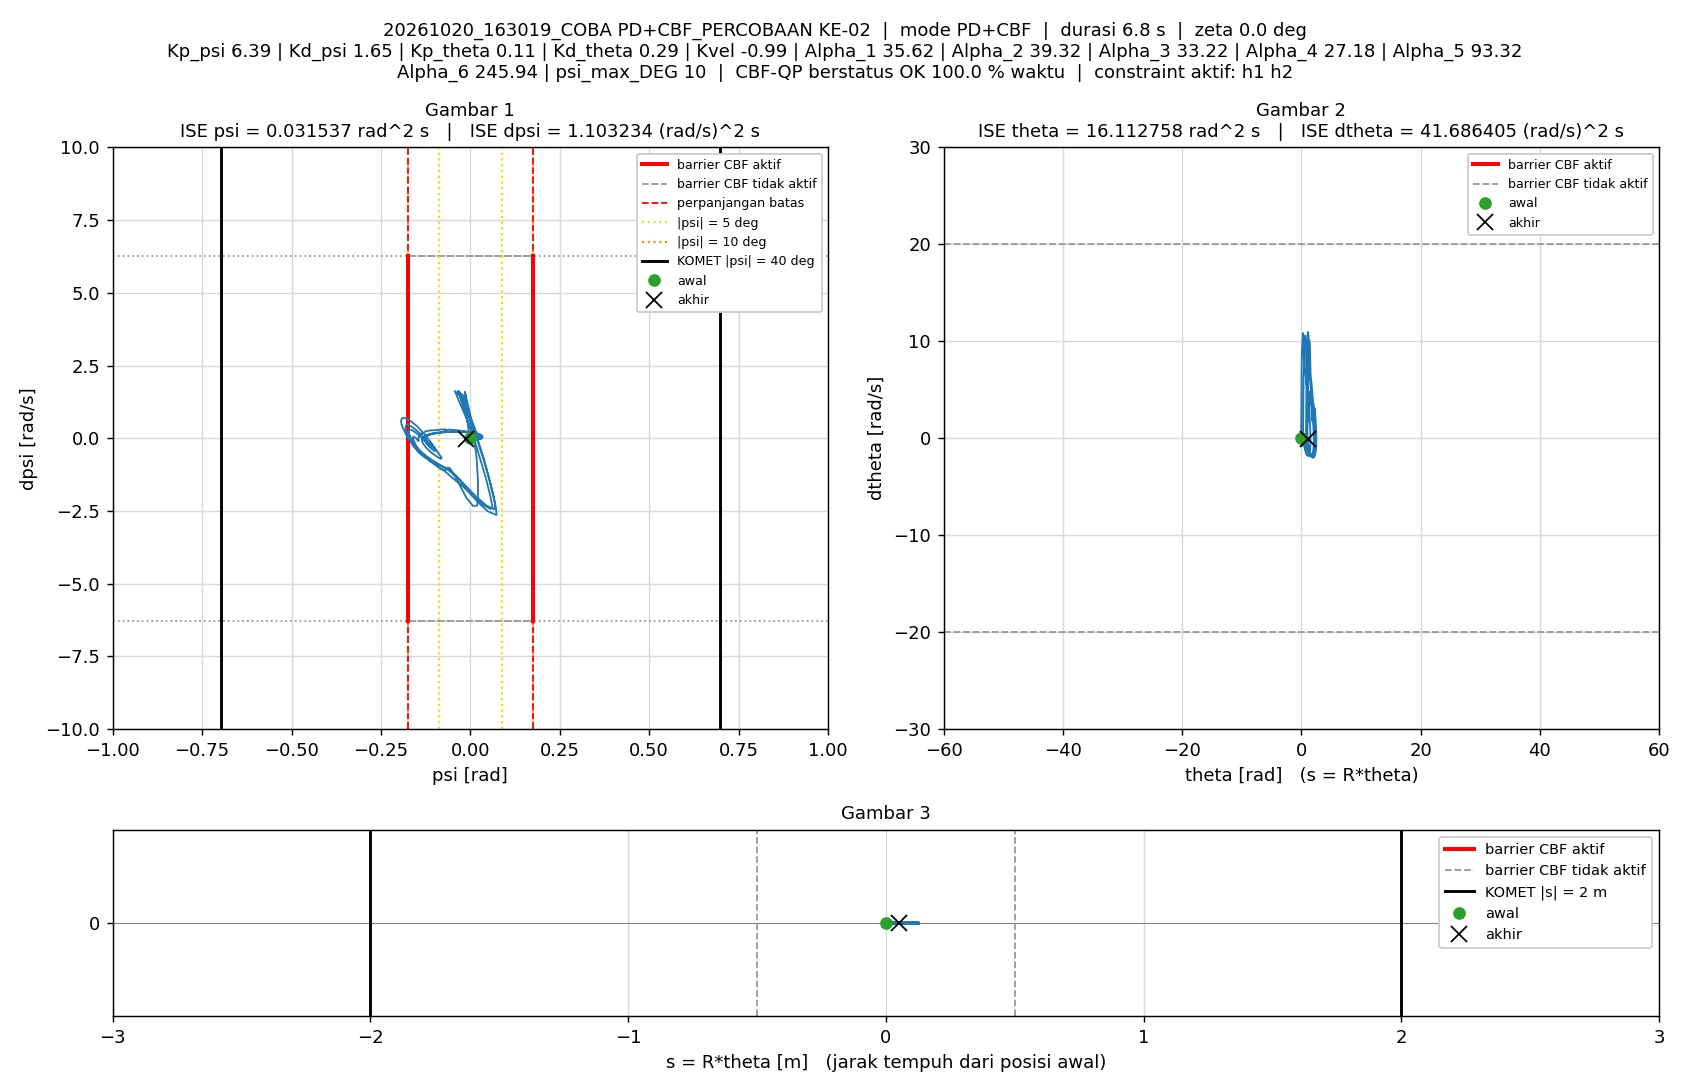

The table this chart was drawn from, first rows:
t_s, theta_rad, dtheta_rad_s, psi_rad, dpsi_rad_s, error_theta, error_dtheta, error_psi, error_dpsi, u_PD_Nm, u_Nm, status_cbf, dorong_N, ISE_theta, ISE_dtheta, ISE_psi, ISE_dpsi, Kp_psi, Kd_psi, Kp_theta, Kd_theta, Kvel, Alpha_1, Alpha_2
0.005, 0, 0, -1.5560297e-07, 0, 0, 0, 1.5560297e-07, 0, -9.9430299e-07, -9.9430299e-07, AMAN, 0, 0, 0, 1.2106142e-16, 0, 6.39, 1.65, 0.11, 0.29, -0.99, 35.62, 39.32
0.01, 2.7522975e-05, 0.006663, -8.5653674e-06, -0.001703, -2.7522975e-05, -0.006663, 8.5653674e-06, 0.001703, -0.00093, -0.00093, AMAN, 0, 3.7875707e-12, 2.2199165e-07, 3.6694865e-13, 1.45081e-08, 6.39, 1.65, 0.11, 0.29, -0.99, 35.62, 39.32
0.015, 7.5547039e-05, 0.01073, -1.1220295e-05, -0.0006108, -7.5547039e-05, -0.01073, 1.1220295e-05, 0.0006108, 0.002042, 0.002042, AMAN, 0, 3.2324346e-11, 7.9804578e-07, 9.964237e-13, 1.6373295e-08, 6.39, 1.65, 0.11, 0.29, -0.99, 35.62, 39.32
0.02, 0.0001323, 0.01183, -1.5043192e-05, -0.0008242, -0.0001323, -0.01183, 1.5043192e-05, 0.0008242, 0.00199, 0.00199, AMAN, 0, 1.1985148e-10, 1.498145e-06, 2.1279118e-12, 1.9770204e-08, 6.39, 1.65, 0.11, 0.29, -0.99, 35.62, 39.32
0.025, 0.0001963, 0.01448, -3.6588762e-05, -0.005624, -0.0001963, -0.01448, 3.6588762e-05, 0.005624, -0.005293, -0.005293, AMAN, 0, 3.1258196e-10, 2.546068e-06, 8.8215991e-12, 1.779055e-07, 6.39, 1.65, 0.11, 0.29, -0.99, 35.62, 39.32
0.03, 0.0002947, 0.02161, -6.1190745e-05, -0.005994, -0.0002947, -0.02161, 6.1190745e-05, 0.005994, -0.003981, -0.003981, AMAN, 0, 7.4675575e-10, 4.8816573e-06, 2.7543135e-11, 3.575385e-07, 6.39, 1.65, 0.11, 0.29, -0.99, 35.62, 39.32
0.035, 0.0003842, 0.01731, -8.8815336e-05, -0.00338, -0.0003842, -0.01731, 8.8815336e-05, 0.00338, -0.001081, -0.001081, AMAN, 0, 1.4849239e-09, 6.3804646e-06, 6.6983955e-11, 4.1465788e-07, 6.39, 1.65, 0.11, 0.29, -0.99, 35.62, 39.32
0.04, 0.0004548, 0.01412, -0.0001094, -0.002466, -0.0004548, -0.01412, 0.0001094, 0.002466, -0.0006228, -0.0006228, AMAN, 0, 2.5189234e-09, 7.3776195e-06, 1.2682562e-10, 4.4506792e-07, 6.39, 1.65, 0.11, 0.29, -0.99, 35.62, 39.32
0.045, 0.0005378, 0.01764, -0.0001148, -0.0007759, -0.0005378, -0.01764, 0.0001148, 0.0007759, 0.003162, 0.003162, AMAN, 0, 3.9649798e-09, 8.9340012e-06, 1.9268797e-10, 4.4807773e-07, 6.39, 1.65, 0.11, 0.29, -0.99, 35.62, 39.32
0.05, 0.000627, 0.01848, -0.0001262, -0.002804, -0.000627, -0.01848, 0.0001262, 0.002804, -5.170214e-06, -5.170214e-06, AMAN, 0, 5.9307982e-09, 1.0641699e-05, 2.7228431e-10, 4.8740232e-07, 6.39, 1.65, 0.11, 0.29, -0.99, 35.62, 39.32
0.055, 0.0007523, 0.02522, -0.0001391, -0.006662, -0.0007523, -0.02522, 0.0001391, 0.006662, -0.004483, -0.004483, AMAN, 0, 8.760517e-09, 1.382251e-05, 3.6901122e-10, 7.0929865e-07, 6.39, 1.65, 0.11, 0.29, -0.99, 35.62, 39.32
0.06, 0.0008977, 0.02998, -0.0001663, -0.006326, -0.0008977, -0.02998, 0.0001663, 0.006326, -0.002707, -0.002707, AMAN, 0, 1.278982e-08, 1.8316915e-05, 5.0723977e-10, 9.093782e-07, 6.39, 1.65, 0.11, 0.29, -0.99, 35.62, 39.32
0.065, 0.001033, 0.02846, -0.0001993, -0.003509, -0.001033, -0.02846, 0.0001993, 0.003509, 0.001304, 0.001304, AMAN, 0, 1.8125749e-08, 2.2367013e-05, 7.0590687e-10, 9.7092925e-07, 6.39, 1.65, 0.11, 0.29, -0.99, 35.62, 39.32
0.07, 0.001163, 0.02837, -0.0002278, -0.003036, -0.001163, -0.02837, 0.0002278, 0.003036, 0.001891, 0.001891, AMAN, 0, 2.4884826e-08, 2.6391462e-05, 9.6536145e-10, 1.0170127e-06, 6.39, 1.65, 0.11, 0.29, -0.99, 35.62, 39.32
0.075, 0.00132, 0.03378, -0.0002507, -0.005131, -0.00132, -0.03378, 0.0002507, 0.005131, -0.0001269, -0.0001269, AMAN, 0, 3.3591101e-08, 3.2096081e-05, 1.2796821e-09, 1.1486248e-06, 6.39, 1.65, 0.11, 0.29, -0.99, 35.62, 39.32
0.08, 0.001514, 0.04192, -0.0002766, -0.005727, -0.001514, -0.04192, 0.0002766, 0.005727, 0.001106, 0.001106, AMAN, 0, 4.5049176e-08, 4.0882412e-05, 1.6622687e-09, 1.3126123e-06, 6.39, 1.65, 0.11, 0.29, -0.99, 35.62, 39.32
0.085, 0.001728, 0.04314, -0.000316, -0.009737, -0.001728, -0.04314, 0.000316, 0.009737, -0.005384, -0.005384, AMAN, 0, 5.9982939e-08, 5.0189444e-05, 2.1616254e-09, 1.7867049e-06, 6.39, 1.65, 0.11, 0.29, -0.99, 35.62, 39.32
0.09, 0.001981, 0.05119, -0.0003513, -0.009708, -0.001981, -0.05119, 0.0003513, 0.009708, -0.003201, -0.003201, AMAN, 0, 7.9609409e-08, 6.3289278e-05, 2.7787809e-09, 2.2579339e-06, 6.39, 1.65, 0.11, 0.29, -0.99, 35.62, 39.32
0.095, 0.002215, 0.04834, -0.0004077, -0.007937, -0.002215, -0.04834, 0.0004077, 0.007937, -0.00144, -0.00144, AMAN, 0, 1.041482e-07, 7.4970936e-05, 3.6098228e-09, 2.5728903e-06, 6.39, 1.65, 0.11, 0.29, -0.99, 35.62, 39.32
0.1, 0.002446, 0.04842, -0.0004582, -0.007934, -0.002446, -0.04842, 0.0004582, 0.007934, -0.001708, -0.001708, AMAN, 0, 1.3407044e-07, 8.6693027e-05, 4.6595141e-09, 2.8876216e-06, 6.39, 1.65, 0.11, 0.29, -0.99, 35.62, 39.32
0.105, 0.002687, 0.04988, -0.0005112, -0.01042, -0.002687, -0.04988, 0.0005112, 0.01042, -0.005692, -0.005692, AMAN, 0, 1.7016497e-07, 9.9134278e-05, 5.9659652e-09, 3.4301214e-06, 6.39, 1.65, 0.11, 0.29, -0.99, 35.62, 39.32
0.11, 0.002953, 0.053, -0.0005574, -0.01106, -0.002953, -0.053, 0.0005574, 0.01106, -0.00612, -0.00612, AMAN, 0, 2.137718e-07, 0.0001132, 7.5195124e-09, 4.0420301e-06, 6.39, 1.65, 0.11, 0.29, -0.99, 35.62, 39.32
0.115, 0.00317, 0.04985, -0.0006497, -0.01038, -0.00317, -0.04985, 0.0006497, 0.01038, -0.006467, -0.006467, AMAN, 0, 2.6400268e-07, 0.0001256, 9.6300274e-09, 4.5803142e-06, 6.39, 1.65, 0.11, 0.29, -0.99, 35.62, 39.32
0.12, 0.003394, 0.04893, -0.0007134, -0.006959, -0.003394, -0.04893, 0.0007134, 0.006959, -0.001478, -0.001478, AMAN, 0, 3.2159357e-07, 0.0001376, 1.2174758e-08, 4.8224589e-06, 6.39, 1.65, 0.11, 0.29, -0.99, 35.62, 39.32
0.125, 0.003614, 0.04784, -0.0007587, -0.003364, -0.003614, -0.04784, 0.0007587, 0.003364, 0.003872, 0.003872, AMAN, 0, 3.8689042e-07, 0.000149, 1.5053114e-08, 4.8790277e-06, 6.39, 1.65, 0.11, 0.29, -0.99, 35.62, 39.32
0.13, 0.003873, 0.05135, -0.0007718, -0.005472, -0.003873, -0.05135, 0.0007718, 0.005472, 0.001358, 0.001358, AMAN, 0, 4.6190885e-07, 0.0001622, 1.8031456e-08, 5.0287603e-06, 6.39, 1.65, 0.11, 0.29, -0.99, 35.62, 39.32
0.135, 0.004222, 0.06416, -0.0007573, -0.009364, -0.004222, -0.06416, 0.0007573, 0.009364, -0.00122, -0.00122, AMAN, 0, 5.5103639e-07, 0.0001828, 2.0898846e-08, 5.4671894e-06, 6.39, 1.65, 0.11, 0.29, -0.99, 35.62, 39.32
0.14, 0.004599, 0.07393, -0.000784, -0.01169, -0.004599, -0.07393, 0.000784, 0.01169, -0.002348, -0.002348, AMAN, 0, 6.5679041e-07, 0.0002101, 2.3972137e-08, 6.1501146e-06, 6.39, 1.65, 0.11, 0.29, -0.99, 35.62, 39.32
0.145, 0.004989, 0.07925, -0.0008447, -0.0138, -0.004989, -0.07925, 0.0008447, 0.0138, -0.004639, -0.004639, AMAN, 0, 7.8121651e-07, 0.0002415, 2.7539455e-08, 7.1025479e-06, 6.39, 1.65, 0.11, 0.29, -0.99, 35.62, 39.32
0.15, 0.005427, 0.08488, -0.0008883, -0.0139, -0.005427, -0.08488, 0.0008883, 0.0139, -0.0034, -0.0034, AMAN, 0, 9.2848617e-07, 0.0002775, 3.1484487e-08, 8.0688015e-06, 6.39, 1.65, 0.11, 0.29, -0.99, 35.62, 39.32
0.155, 0.005826, 0.08506, -0.0009879, -0.01546, -0.005826, -0.08506, 0.0009879, 0.01546, -0.006513, -0.006513, AMAN, 0, 1.0982217e-06, 0.0003137, 3.6363931e-08, 9.2637291e-06, 6.39, 1.65, 0.11, 0.29, -0.99, 35.62, 39.32
0.16, 0.006252, 0.0895, -0.001079, -0.01583, -0.006252, -0.0895, 0.001079, 0.01583, -0.006377, -0.006377, AMAN, 0, 1.2936448e-06, 0.0003538, 4.2188226e-08, 1.0516893e-05, 6.39, 1.65, 0.11, 0.29, -0.99, 35.62, 39.32
0.165, 0.006693, 0.09053, -0.001162, -0.014, -0.006693, -0.09053, 0.001162, 0.014, -0.003542, -0.003542, AMAN, 0, 1.5175996e-06, 0.0003947, 4.8944757e-08, 1.149722e-05, 6.39, 1.65, 0.11, 0.29, -0.99, 35.62, 39.32
0.17, 0.007124, 0.08936, -0.001254, -0.01528, -0.007124, -0.08936, 0.001254, 0.01528, -0.006535, -0.006535, AMAN, 0, 1.7713302e-06, 0.0004347, 5.6809474e-08, 1.2665217e-05, 6.39, 1.65, 0.11, 0.29, -0.99, 35.62, 39.32
0.175, 0.0076, 0.09672, -0.00132, -0.01434, -0.0076, -0.09672, 0.00132, 0.01434, -0.003206, -0.003206, AMAN, 0, 2.0601116e-06, 0.0004814, 6.5524819e-08, 1.3692973e-05, 6.39, 1.65, 0.11, 0.29, -0.99, 35.62, 39.32
0.18, 0.008068, 0.1008, -0.00141, -0.01137, -0.008068, -0.1008, 0.00141, 0.01137, 0.00235, 0.00235, AMAN, 0, 2.3856099e-06, 0.0005322, 7.5463721e-08, 1.4339046e-05, 6.39, 1.65, 0.11, 0.29, -0.99, 35.62, 39.32
0.185, 0.008552, 0.1017, -0.001512, -0.01885, -0.008552, -0.1017, 0.001512, 0.01885, -0.01032, -0.01032, AMAN, 0, 2.7512835e-06, 0.000584, 8.6898188e-08, 1.6115921e-05, 6.39, 1.65, 0.11, 0.29, -0.99, 35.62, 39.32
0.19, 0.009212, 0.1211, -0.001516, -0.01985, -0.009212, -0.1211, 0.001516, 0.01985, -0.006315, -0.006315, AMAN, 0, 3.1756062e-06, 0.0006573, 9.838209e-08, 1.8085691e-05, 6.39, 1.65, 0.11, 0.29, -0.99, 35.62, 39.32
0.195, 0.009694, 0.1159, -0.001725, -0.02073, -0.009694, -0.1159, 0.001725, 0.02073, -0.01054, -0.01054, AMAN, 0, 3.6454403e-06, 0.0007245, 1.1326871e-07, 2.0233523e-05, 6.39, 1.65, 0.11, 0.29, -0.99, 35.62, 39.32
0.2, 0.01028, 0.1243, -0.001839, -0.01695, -0.01028, -0.1243, 0.001839, 0.01695, -0.002538, -0.002538, AMAN, 0, 4.1735273e-06, 0.0008017, 1.3017596e-07, 2.1670184e-05, 6.39, 1.65, 0.11, 0.29, -0.99, 35.62, 39.32
0.205, 0.01078, 0.1088, -0.002, -0.01113, -0.01078, -0.1088, 0.002, 0.01113, 0.001599, 0.001599, AMAN, 0, 4.754169e-06, 0.0008609, 1.5017078e-07, 2.2289868e-05, 6.39, 1.65, 0.11, 0.29, -0.99, 35.62, 39.32
0.21, 0.01126, 0.09709, -0.002069, -0.006577, -0.01126, -0.09709, 0.002069, 0.006577, 0.005322, 0.005322, AMAN, 0, 5.3878311e-06, 0.0009081, 1.7157754e-07, 2.250616e-05, 6.39, 1.65, 0.11, 0.29, -0.99, 35.62, 39.32
0.215, 0.01172, 0.08882, -0.002101, -0.007494, -0.01172, -0.08882, 0.002101, 0.007494, 0.001259, 0.001259, AMAN, 0, 6.0748801e-06, 0.0009475, 1.9363875e-07, 2.2786945e-05, 6.39, 1.65, 0.11, 0.29, -0.99, 35.62, 39.32
0.22, 0.01222, 0.08623, -0.00209, -0.01078, -0.01222, -0.08623, 0.00209, 0.01078, -0.004795, -0.004795, AMAN, 0, 6.8211106e-06, 0.0009847, 2.1546905e-07, 2.3368379e-05, 6.39, 1.65, 0.11, 0.29, -0.99, 35.62, 39.32
0.225, 0.01266, 0.08345, -0.002113, -0.006713, -0.01266, -0.08345, 0.002113, 0.006713, 0.001018, 0.001018, AMAN, 0, 7.622227e-06, 0.00102, 2.3778238e-07, 2.3593727e-05, 6.39, 1.65, 0.11, 0.29, -0.99, 35.62, 39.32
0.23, 0.01297, 0.06856, -0.002198, -0.003186, -0.01297, -0.06856, 0.002198, 0.003186, 0.002008, 0.002008, AMAN, 0, 8.4630653e-06, 0.001043, 2.6193523e-07, 2.3644475e-05, 6.39, 1.65, 0.11, 0.29, -0.99, 35.62, 39.32
0.235, 0.01326, 0.05956, -0.002241, -0.005875, -0.01326, -0.05956, 0.002241, 0.005875, -0.005283, -0.005283, AMAN, 0, 9.3427784e-06, 0.001061, 2.8704736e-07, 2.3817032e-05, 6.39, 1.65, 0.11, 0.29, -0.99, 35.62, 39.32
0.24, 0.01358, 0.05758, -0.002239, -0.003933, -0.01358, -0.05758, 0.002239, 0.003933, -0.002607, -0.002607, AMAN, 0, 1.0265024e-05, 0.001077, 3.1212297e-07, 2.3894364e-05, 6.39, 1.65, 0.11, 0.29, -0.99, 35.62, 39.32
0.245, 0.01375, 0.04427, -0.002319, 0.0008974, -0.01375, -0.04427, 0.002319, -0.0008974, 0.001012, 0.001012, AMAN, 0, 1.1210954e-05, 0.001087, 3.3901571e-07, 2.389839e-05, 6.39, 1.65, 0.11, 0.29, -0.99, 35.62, 39.32
0.25, 0.0139, 0.0345, -0.002356, 0.003622, -0.0139, -0.0345, 0.002356, -0.003622, 0.002452, 0.002452, AMAN, 0, 1.2176514e-05, 0.001093, 3.6678028e-07, 2.3963968e-05, 6.39, 1.65, 0.11, 0.29, -0.99, 35.62, 39.32
0.255, 0.01405, 0.02881, -0.002338, 0.00296, -0.01405, -0.02881, 0.002338, -0.00296, -0.0001512, -0.0001512, AMAN, 0, 1.3164163e-05, 0.001097, 3.9410327e-07, 2.4007783e-05, 6.39, 1.65, 0.11, 0.29, -0.99, 35.62, 39.32
0.26, 0.01422, 0.0246, -0.002291, 0.0007048, -0.01422, -0.0246, 0.002291, -0.0007048, -0.004775, -0.004775, AMAN, 0, 1.4175914e-05, 0.0011, 4.2033564e-07, 2.4010267e-05, 6.39, 1.65, 0.11, 0.29, -0.99, 35.62, 39.32
0.265, 0.01436, 0.02162, -0.002257, 0.004732, -0.01436, -0.02162, 0.002257, -0.004732, 0.001233, 0.001233, AMAN, 0, 1.52065e-05, 0.001103, 4.4580801e-07, 2.4122229e-05, 6.39, 1.65, 0.11, 0.29, -0.99, 35.62, 39.32
0.27, 0.01433, 0.006006, -0.002316, 0.005277, -0.01433, -0.006006, 0.002316, -0.005277, -0.002774, -0.002774, AMAN, 20, 1.62338e-05, 0.001103, 4.7262568e-07, 2.4261448e-05, 6.39, 1.65, 0.11, 0.29, -0.99, 35.62, 39.32
0.275, 0.003842, -0.2772, -0.00973, 0.7496, -0.003842, 0.2772, 0.00973, -0.7496, 1.095, 1.095, AMAN, 20, 1.6307612e-05, 0.001487, 9.4595738e-07, 0.002833, 6.39, 1.65, 0.11, 0.29, -0.99, 35.62, 39.32
0.28, -0.008331, -0.5823, -0.01365, 1.484, 0.008331, 0.5823, 0.01365, -1.484, 2.192, 1.5, AMAN, 20, 1.6654668e-05, 0.003182, 1.8779878e-06, 0.01385, 6.39, 1.65, 0.11, 0.29, -0.99, 35.62, 39.32
0.285, -0.01682, 0.6944, -0.0153, 1.598, 0.01682, -0.6944, 0.0153, -1.598, 2.738, 1.5, AMAN, 0, 1.8068766e-05, 0.005593, 3.0481205e-06, 0.02661, 6.39, 1.65, 0.11, 0.29, -0.99, 35.62, 39.32
0.29, 0.004978, 3.743, -0.0003372, 0.8071, -0.004978, -3.743, 0.0003372, -0.8071, 2.416, 1.5, AMAN, 0, 1.819267e-05, 0.07566, 3.0486891e-06, 0.02987, 6.39, 1.65, 0.11, 0.29, -0.99, 35.62, 39.32
0.295, 0.04263, 6.812, 0.01045, 0.0208, -0.04263, -6.812, -0.01045, -0.0208, 2.081, 1.5, AMAN, 0, 2.7280392e-05, 0.3076, 3.594293e-06, 0.02987, 6.39, 1.65, 0.11, 0.29, -0.99, 35.62, 39.32
0.3, 0.09118, 8.877, 0.01748, -0.6868, -0.09118, -8.877, -0.01748, 0.6868, 1.563, 1.5, AMAN, 0, 6.8848726e-05, 0.7016, 5.1220211e-06, 0.03223, 6.39, 1.65, 0.11, 0.29, -0.99, 35.62, 39.32
... 1,298 more rows
